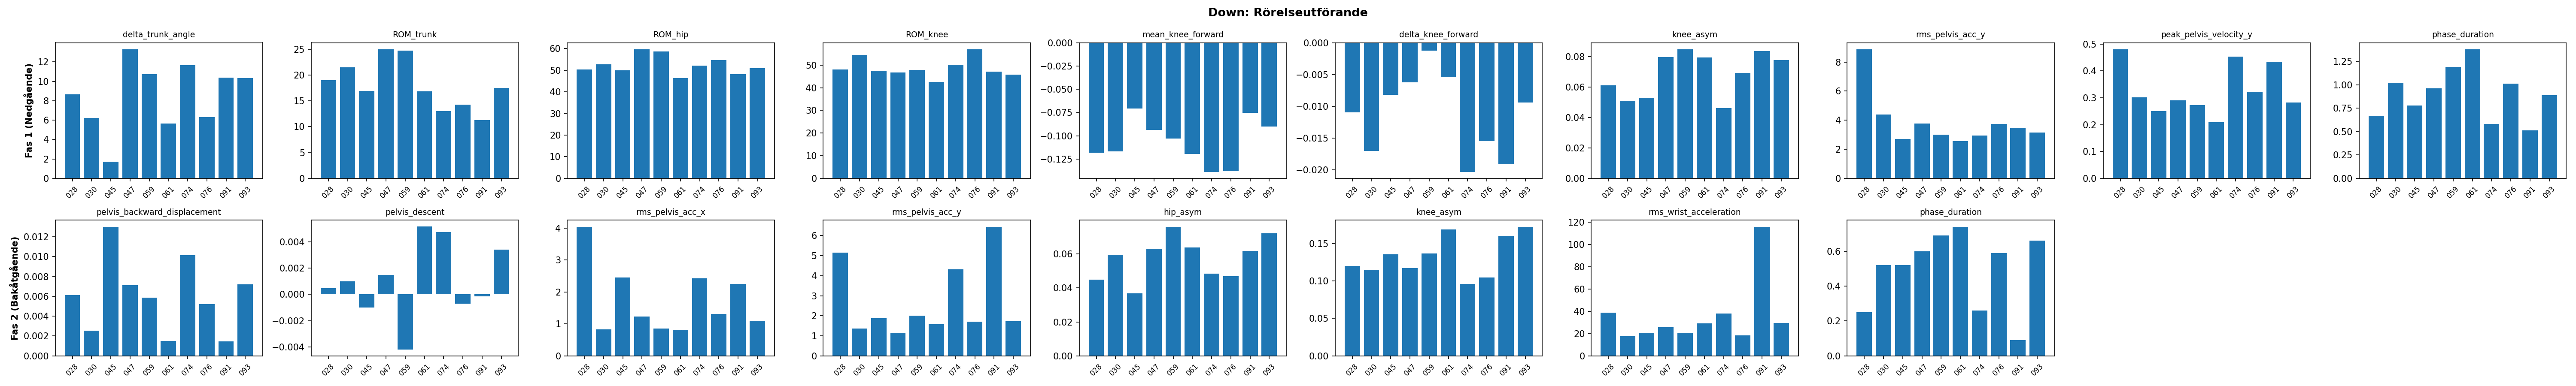

Data behind this chart, as committed beside it:
video, fas1_delta_trunk_angle, fas1_ROM_trunk, fas1_ROM_hip, fas1_ROM_knee, fas1_mean_knee_forward, fas1_delta_knee_forward, fas1_knee_asym, fas1_rms_pelvis_acc_y, fas1_peak_pelvis_velocity_y, fas2_pelvis_backward_displacement, fas2_pelvis_descent, fas2_rms_pelvis_acc_x, fas2_rms_pelvis_acc_y, fas2_hip_asym, fas2_knee_asym, fas2_rms_wrist_acceleration, fas1_phase_duration, fas2_phase_duration
028, 8.669, 19.03, 50.31, 48.07, -0.1182, -0.01099, 0.06129, 8.889, 0.481, 0.006139, 0.0004624, 4.043, 5.159, 0.04476, 0.1203, 38.95, 0.67, 0.25
030, 6.243, 21.5, 52.77, 54.6, -0.1169, -0.01709, 0.05102, 4.401, 0.3014, 0.002538, 0.0009996, 0.8234, 1.363, 0.05944, 0.1151, 17.69, 1.02, 0.52
045, 1.694, 16.97, 49.89, 47.46, -0.07071, -0.008231, 0.05304, 2.71, 0.2511, 0.01301, -0.0009993, 2.448, 1.871, 0.03679, 0.1357, 20.9, 0.78, 0.52
047, 13.31, 25.03, 59.78, 46.85, -0.09353, -0.006222, 0.07982, 3.765, 0.2905, 0.007122, 0.001487, 1.228, 1.141, 0.0631, 0.1172, 25.63, 0.96, 0.6
059, 10.72, 24.75, 58.69, 47.86, -0.1028, -0.001282, 0.08499, 3.011, 0.2723, 0.005855, -0.004213, 0.8553, 2.011, 0.07601, 0.1364, 20.61, 1.19, 0.69
061, 5.668, 16.88, 46.46, 42.52, -0.1193, -0.005448, 0.07938, 2.56, 0.2091, 0.001523, 0.00517, 0.8175, 1.581, 0.06374, 0.1688, 29.16, 1.38, 0.74
074, 11.68, 13, 52.21, 50.22, -0.1386, -0.02035, 0.04617, 2.951, 0.4529, 0.01012, 0.004744, 2.425, 4.31, 0.04849, 0.09626, 38.14, 0.58, 0.26
076, 6.306, 14.25, 54.77, 57.08, -0.1377, -0.01549, 0.06931, 3.743, 0.3216, 0.005228, -0.0007066, 1.314, 1.706, 0.04698, 0.1046, 18.52, 1.01, 0.59
091, 10.4, 11.31, 48.18, 47.17, -0.07536, -0.01916, 0.08376, 3.473, 0.4348, 0.00144, -0.0001653, 2.248, 6.445, 0.06179, 0.1599, 116.1, 0.51, 0.09
093, 10.35, 17.55, 50.95, 45.83, -0.08979, -0.009418, 0.07777, 3.145, 0.2827, 0.007208, 0.003391, 1.103, 1.727, 0.07202, 0.1724, 29.43, 0.89, 0.66
